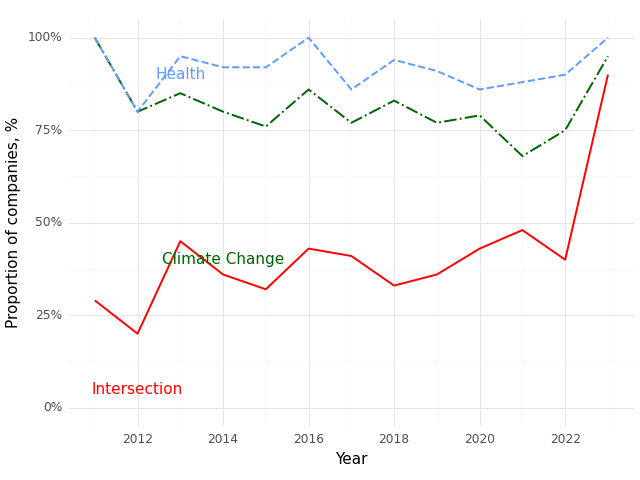

Source data for this figure (header and first rows):
, Year, Climate (Prop), Health (Prop), Intersection (Prop)
0, 2011, 1.0, 1.0, 0.29
1, 2012, 0.8, 0.8, 0.2
2, 2013, 0.85, 0.95, 0.45
3, 2014, 0.8, 0.92, 0.36
4, 2015, 0.76, 0.92, 0.32
5, 2016, 0.86, 1.0, 0.43
6, 2017, 0.77, 0.86, 0.41
7, 2018, 0.83, 0.94, 0.33
8, 2019, 0.77, 0.91, 0.36
9, 2020, 0.79, 0.86, 0.43
10, 2021, 0.68, 0.88, 0.48
11, 2022, 0.75, 0.9, 0.4
12, 2023, 0.95, 1.0, 0.9
